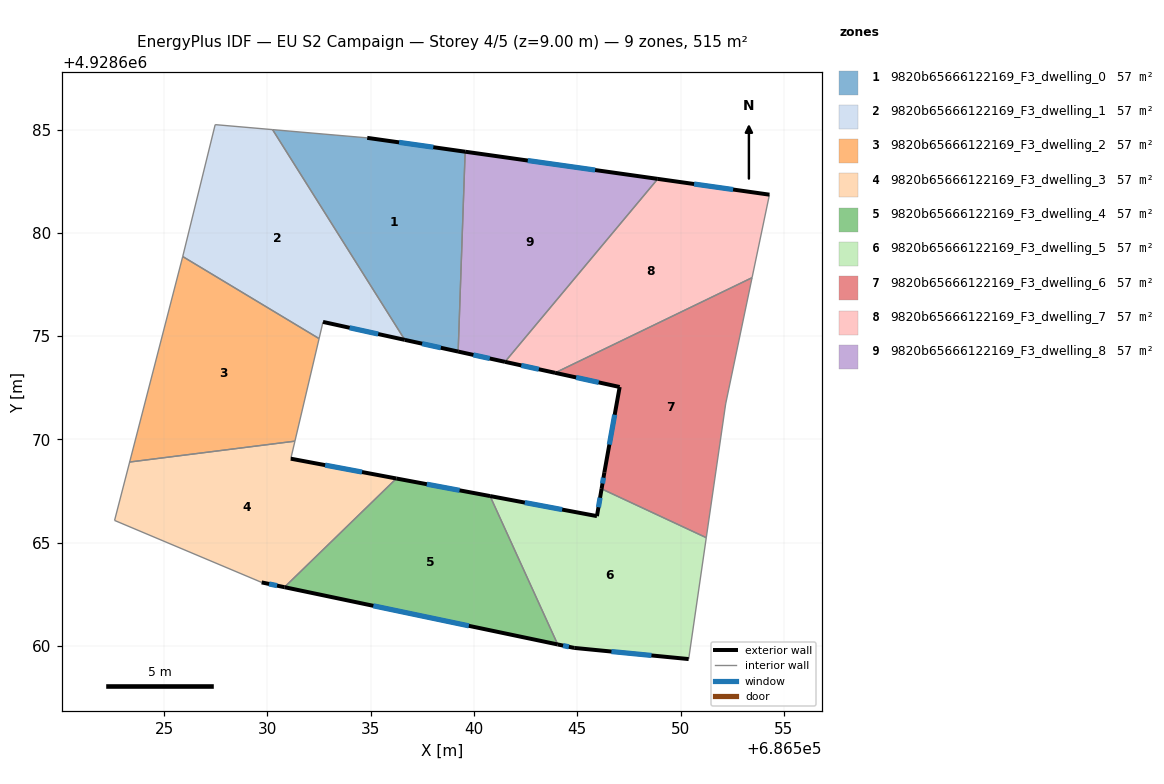
=== STOREY PLAN SPEC (per zone: floor XY polygon, exterior-wall plan segments, windows/doors) ===
zone 1: 9820b65666122169_F3_dwelling_0  (57.2 m²)
  floor: (686539.57, 4928683.93) (686539.23, 4928674.25) (686536.65, 4928674.82) (686530.25, 4928684.99) (686534.83, 4928684.60)
  exterior wall: (686536.65, 4928674.82) – (686539.23, 4928674.25)  [2.6 m]
    window: (686537.49, 4928674.63) – (686538.39, 4928674.44)  [1.0 m²]
  exterior wall: (686539.57, 4928683.93) – (686534.83, 4928684.60)  [4.8 m]
    window: (686538.03, 4928684.14) – (686536.37, 4928684.38)  [1.8 m²]
  interior walls: 3
zone 2: 9820b65666122169_F3_dwelling_1  (57.2 m²)
  floor: (686530.25, 4928684.99) (686536.65, 4928674.82) (686532.69, 4928675.69) (686532.50, 4928674.88) (686525.90, 4928678.85) (686527.47, 4928685.24)
  exterior wall: (686532.69, 4928675.69) – (686536.65, 4928674.82)  [4.1 m]
    window: (686533.98, 4928675.40) – (686535.36, 4928675.10)  [1.5 m²]
  interior walls: 5
zone 3: 9820b65666122169_F3_dwelling_2  (57.2 m²)
  floor: (686532.50, 4928674.88) (686531.33, 4928669.91) (686523.33, 4928668.90) (686525.90, 4928678.85)
  interior walls: 4
zone 4: 9820b65666122169_F3_dwelling_3  (57.2 m²)
  floor: (686536.24, 4928668.11) (686530.83, 4928662.85) (686529.72, 4928663.08) (686522.60, 4928666.08) (686523.33, 4928668.90) (686531.33, 4928669.91) (686531.13, 4928669.07)
  exterior wall: (686536.24, 4928668.11) – (686531.13, 4928669.07)  [5.2 m]
    window: (686534.58, 4928668.42) – (686532.80, 4928668.75)  [1.9 m²]
  exterior wall: (686529.72, 4928663.08) – (686530.83, 4928662.85)  [1.1 m]
    window: (686530.08, 4928663.00) – (686530.47, 4928662.92)  [0.4 m²]
  interior walls: 5
zone 5: 9820b65666122169_F3_dwelling_4  (57.2 m²)
  floor: (686540.78, 4928667.26) (686544.05, 4928660.07) (686530.83, 4928662.85) (686536.24, 4928668.11)
  exterior wall: (686540.78, 4928667.26) – (686536.24, 4928668.11)  [4.6 m]
    window: (686539.30, 4928667.53) – (686537.72, 4928667.83)  [1.7 m²]
  exterior wall: (686530.83, 4928662.85) – (686544.05, 4928660.07)  [13.5 m]
    window: (686535.13, 4928661.94) – (686539.75, 4928660.97)  [5.0 m²]
  interior walls: 2
zone 6: 9820b65666122169_F3_dwelling_5  (57.2 m²)
  floor: (686551.24, 4928665.24) (686550.39, 4928659.37) (686544.85, 4928659.91) (686544.05, 4928660.07) (686540.78, 4928667.26) (686545.95, 4928666.29) (686546.18, 4928667.61)
  exterior wall: (686544.05, 4928660.07) – (686544.85, 4928659.91)  [0.8 m]
    window: (686544.31, 4928660.02) – (686544.59, 4928659.96)  [0.3 m²]
  exterior wall: (686545.95, 4928666.29) – (686540.78, 4928667.26)  [5.3 m]
    window: (686544.27, 4928666.60) – (686542.46, 4928666.94)  [1.9 m²]
  exterior wall: (686546.18, 4928667.61) – (686545.95, 4928666.29)  [1.3 m]
    window: (686546.10, 4928667.18) – (686546.03, 4928666.71)  [0.5 m²]
  exterior wall: (686544.85, 4928659.91) – (686550.39, 4928659.37)  [5.6 m]
    window: (686546.65, 4928659.73) – (686548.59, 4928659.54)  [2.0 m²]
  interior walls: 3
zone 7: 9820b65666122169_F3_dwelling_6  (57.2 m²)
  floor: (686553.46, 4928677.83) (686552.18, 4928671.72) (686551.24, 4928665.24) (686546.18, 4928667.61) (686546.31, 4928668.41) (686547.05, 4928672.54) (686543.93, 4928673.22)
  exterior wall: (686546.31, 4928668.41) – (686546.18, 4928667.61)  [0.8 m]
    window: (686546.27, 4928668.15) – (686546.22, 4928667.87)  [0.3 m²]
  exterior wall: (686547.05, 4928672.54) – (686546.31, 4928668.41)  [4.2 m]
    window: (686546.81, 4928671.19) – (686546.55, 4928669.75)  [1.5 m²]
  exterior wall: (686543.93, 4928673.22) – (686547.05, 4928672.54)  [3.2 m]
    window: (686544.94, 4928673.00) – (686546.04, 4928672.76)  [1.2 m²]
  interior walls: 4
zone 8: 9820b65666122169_F3_dwelling_7  (57.2 m²)
  floor: (686554.30, 4928681.85) (686553.46, 4928677.83) (686543.93, 4928673.22) (686541.50, 4928673.75) (686548.90, 4928682.61)
  exterior wall: (686541.50, 4928673.75) – (686543.93, 4928673.22)  [2.5 m]
    window: (686542.29, 4928673.58) – (686543.14, 4928673.40)  [0.9 m²]
  exterior wall: (686554.30, 4928681.85) – (686548.90, 4928682.61)  [5.5 m]
    window: (686552.54, 4928682.09) – (686550.66, 4928682.36)  [2.0 m²]
  interior walls: 3
zone 9: 9820b65666122169_F3_dwelling_8  (57.2 m²)
  floor: (686548.90, 4928682.61) (686541.50, 4928673.75) (686539.23, 4928674.25) (686539.57, 4928683.93)
  exterior wall: (686539.23, 4928674.25) – (686541.50, 4928673.75)  [2.3 m]
    window: (686539.97, 4928674.09) – (686540.76, 4928673.92)  [0.9 m²]
  exterior wall: (686548.90, 4928682.61) – (686539.57, 4928683.93)  [9.4 m]
    window: (686545.86, 4928683.04) – (686542.61, 4928683.50)  [3.5 m²]
  interior walls: 2

=== DERIVED (storey summary) ===
Building: EU S2 Campaign
Storey: 4 of 5  (floor level z = 9.00 m)
Storey gross floor area: 514.8 m²
Zones on this storey: 9
  - 9820b65666122169_F3_dwelling_0: floor 57.2 m²; exterior wall 7.4 m (22.3 m²); 2 window(s) 2.7 m²; WWR 12.2%
  - 9820b65666122169_F3_dwelling_1: floor 57.2 m²; exterior wall 4.1 m (12.2 m²); 1 window(s) 1.5 m²; WWR 12.2%
  - 9820b65666122169_F3_dwelling_2: floor 57.2 m²
  - 9820b65666122169_F3_dwelling_3: floor 57.2 m²; exterior wall 6.3 m (19.0 m²); 2 window(s) 2.3 m²; WWR 12.2%
  - 9820b65666122169_F3_dwelling_4: floor 57.2 m²; exterior wall 18.1 m (54.4 m²); 2 window(s) 6.6 m²; WWR 12.2%
  - 9820b65666122169_F3_dwelling_5: floor 57.2 m²; exterior wall 13.0 m (39.0 m²); 4 window(s) 4.8 m²; WWR 12.2%
  - 9820b65666122169_F3_dwelling_6: floor 57.2 m²; exterior wall 8.2 m (24.6 m²); 3 window(s) 3.0 m²; WWR 12.2%
  - 9820b65666122169_F3_dwelling_7: floor 57.2 m²; exterior wall 7.9 m (23.8 m²); 2 window(s) 2.9 m²; WWR 12.2%
  - 9820b65666122169_F3_dwelling_8: floor 57.2 m²; exterior wall 11.7 m (35.2 m²); 2 window(s) 4.3 m²; WWR 12.2%
Zone adjacency (shared interzone walls):
  - 9820b65666122169_F3_dwelling_0 ↔ 9820b65666122169_F3_dwelling_1
  - 9820b65666122169_F3_dwelling_0 ↔ 9820b65666122169_F3_dwelling_8
  - 9820b65666122169_F3_dwelling_1 ↔ 9820b65666122169_F3_dwelling_2
  - 9820b65666122169_F3_dwelling_2 ↔ 9820b65666122169_F3_dwelling_3
  - 9820b65666122169_F3_dwelling_3 ↔ 9820b65666122169_F3_dwelling_4
  - 9820b65666122169_F3_dwelling_4 ↔ 9820b65666122169_F3_dwelling_5
  - 9820b65666122169_F3_dwelling_5 ↔ 9820b65666122169_F3_dwelling_6
  - 9820b65666122169_F3_dwelling_6 ↔ 9820b65666122169_F3_dwelling_7
  - 9820b65666122169_F3_dwelling_7 ↔ 9820b65666122169_F3_dwelling_8